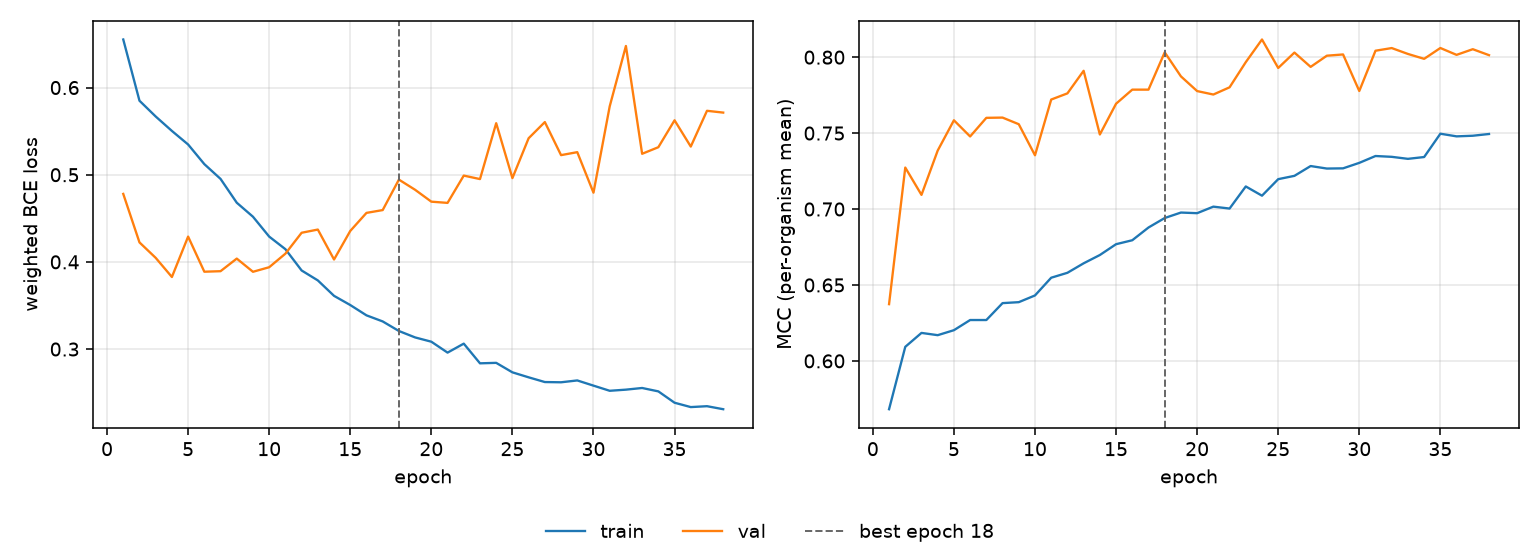

The table this chart was drawn from, first rows:
epoch, tr_loss, vl_loss, tr_mcc, vl_mcc, is_best
1, 0.6552, 0.478, 0.5682, 0.6374, False
2, 0.5849, 0.4224, 0.6093, 0.7273, False
3, 0.5668, 0.4046, 0.6184, 0.7093, False
4, 0.5503, 0.3827, 0.6169, 0.7385, False
5, 0.5347, 0.429, 0.6202, 0.7584, False
6, 0.5122, 0.3887, 0.6269, 0.7478, False
7, 0.4952, 0.3893, 0.6269, 0.7601, False
8, 0.4679, 0.4038, 0.638, 0.7602, False
9, 0.4518, 0.3887, 0.6387, 0.7559, False
10, 0.429, 0.3939, 0.6431, 0.7354, False
11, 0.4146, 0.4094, 0.6548, 0.7721, False
12, 0.3902, 0.4334, 0.658, 0.7762, False
13, 0.3787, 0.4371, 0.6643, 0.791, False
14, 0.361, 0.4027, 0.6697, 0.7491, False
15, 0.3505, 0.4355, 0.6768, 0.7693, False
16, 0.3387, 0.4562, 0.6795, 0.7786, False
17, 0.3317, 0.4595, 0.6878, 0.7786, False
18, 0.3207, 0.4944, 0.6941, 0.8032, True
19, 0.3133, 0.4827, 0.6977, 0.7874, False
20, 0.3084, 0.4691, 0.6973, 0.7777, False
21, 0.2959, 0.4677, 0.7016, 0.7754, False
22, 0.3062, 0.499, 0.7003, 0.7801, False
23, 0.2836, 0.495, 0.7149, 0.7967, False
24, 0.2842, 0.5591, 0.7088, 0.8116, False
25, 0.2733, 0.4961, 0.7197, 0.7929, False
26, 0.2676, 0.5419, 0.7219, 0.803, False
27, 0.2622, 0.5604, 0.7283, 0.7936, False
28, 0.2619, 0.5225, 0.7267, 0.801, False
29, 0.264, 0.5259, 0.7268, 0.8018, False
30, 0.258, 0.4794, 0.7304, 0.7777, False
31, 0.2521, 0.5784, 0.7349, 0.8042, False
32, 0.2534, 0.6477, 0.7344, 0.806, False
33, 0.2553, 0.524, 0.733, 0.8021, False
34, 0.2514, 0.5316, 0.7342, 0.7989, False
35, 0.2384, 0.5625, 0.7496, 0.806, False
36, 0.2334, 0.5323, 0.7479, 0.8015, False
37, 0.2345, 0.5734, 0.7483, 0.8052, False
38, 0.231, 0.5713, 0.7494, 0.8013, False
